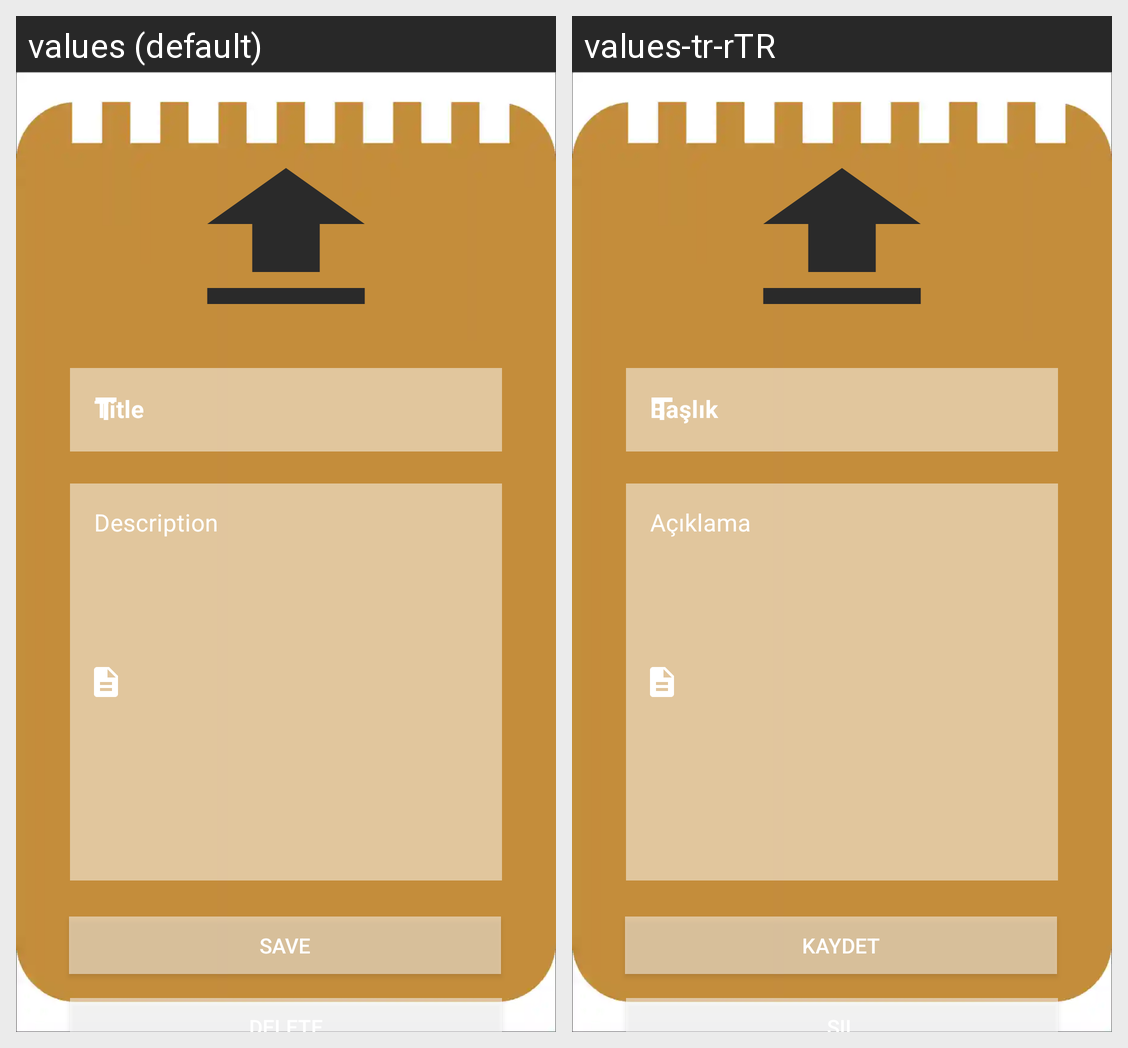

The same Android screen rendered under two of its app's locales, left to right. List the strings drawn on it with the default value and each locale's translation.
Android screen res/layout/fragment_note.xml rendered under 2 locales, left to right: values (default), values-tr-rTR. Device: Nexus 5 (rendered at 1080×1920; each locale shown at half size, 540×960, under a caption strip naming it); theme Theme.MyNotebook.WithActionBar.
Strings drawn on this screen, with the default value and each locale's value (text and hints the layout hard-codes, and strings that could not be matched under every locale, appear in the picture but are not listed):

save
  values: Save
  values-tr-rTR: Kaydet

description
  values: Description
  values-tr-rTR: Açıklama
